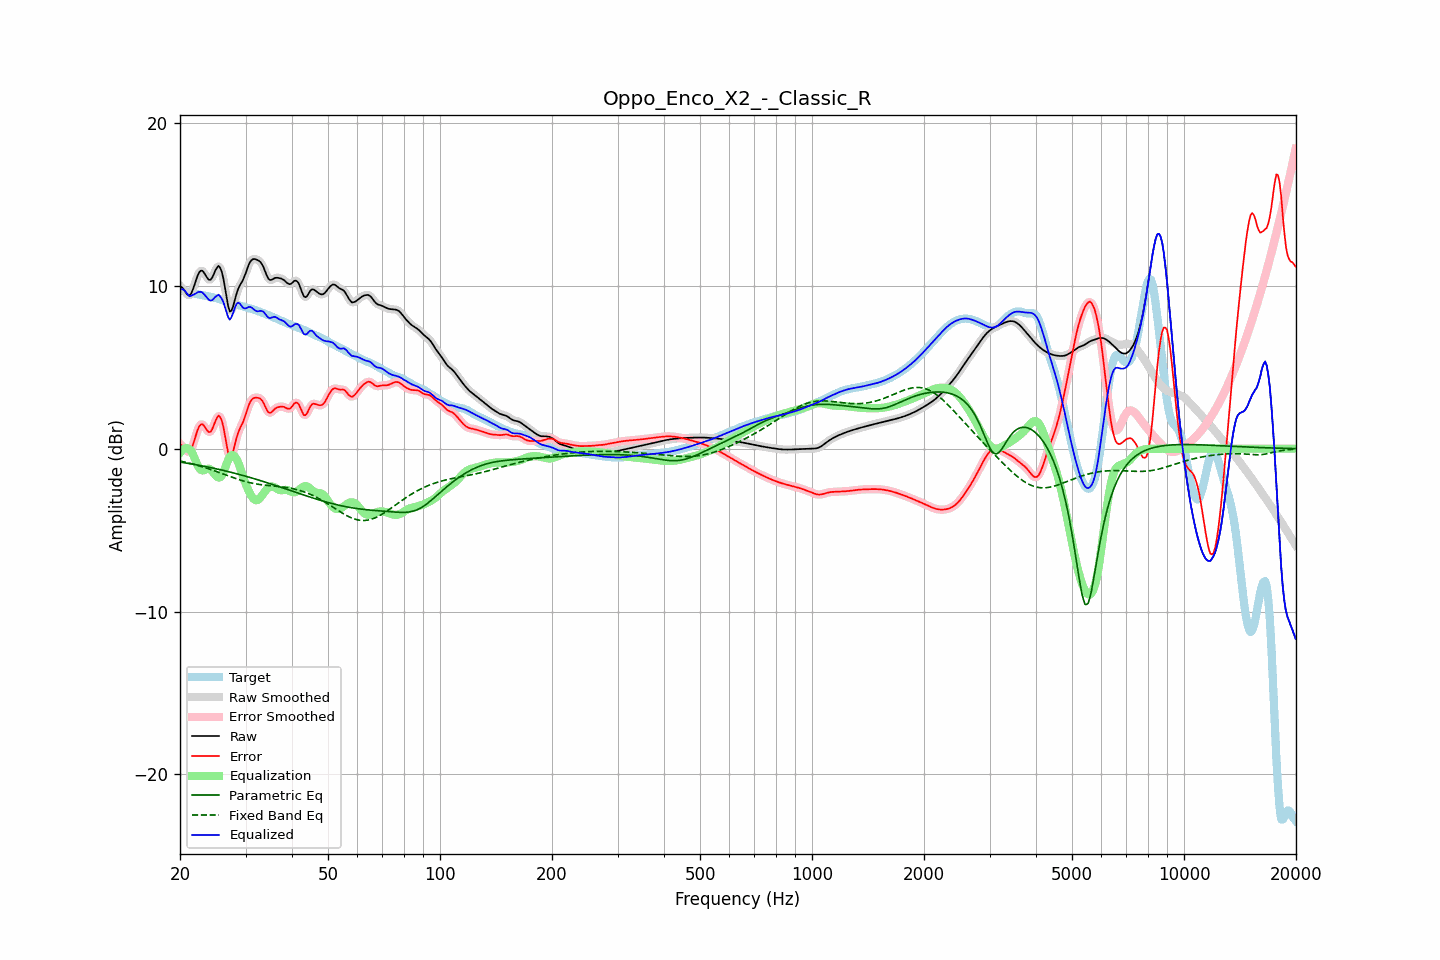

Values plotted in this chart, from the file beside it:
frequency, raw, error, smoothed, error_smoothed, equalization, parametric_eq, fixed_band_eq, equalized_raw, equalized_smoothed, target
20.00, 9.99, 0.28, 10.02, 0.31, -0.26, -0.82, -0.76, 9.73, 9.76, 9.71
20.20, 9.93, 0.22, 9.90, 0.20, -0.13, -0.83, -0.78, 9.80, 9.77, 9.70
20.40, 9.82, 0.13, 9.79, 0.10, -0.04, -0.85, -0.80, 9.79, 9.75, 9.69
20.61, 9.68, 0.01, 9.68, 0.00, 0.02, -0.87, -0.82, 9.70, 9.70, 9.67
20.81, 9.53, -0.12, 9.53, -0.11, 0.04, -0.88, -0.84, 9.57, 9.57, 9.65
21.02, 9.44, -0.18, 9.43, -0.19, 0.02, -0.90, -0.87, 9.45, 9.45, 9.62
21.23, 9.41, -0.19, 9.44, -0.16, -0.04, -0.92, -0.89, 9.37, 9.39, 9.59
21.44, 9.54, -0.03, 9.55, -0.02, -0.14, -0.93, -0.92, 9.40, 9.42, 9.57
21.66, 9.78, 0.24, 9.77, 0.22, -0.33, -0.95, -0.94, 9.45, 9.44, 9.55
21.87, 10.06, 0.53, 10.06, 0.54, -0.57, -0.97, -0.97, 9.49, 9.49, 9.52
22.09, 10.36, 0.86, 10.36, 0.86, -0.81, -0.99, -1.00, 9.55, 9.55, 9.50
22.31, 10.64, 1.16, 10.63, 1.15, -1.03, -1.00, -1.03, 9.61, 9.60, 9.48
22.54, 10.84, 1.38, 10.83, 1.37, -1.20, -1.02, -1.05, 9.63, 9.63, 9.46
22.76, 10.94, 1.49, 10.93, 1.48, -1.31, -1.04, -1.08, 9.63, 9.62, 9.44
22.99, 10.93, 1.50, 10.91, 1.48, -1.34, -1.06, -1.11, 9.59, 9.57, 9.43
23.22, 10.80, 1.39, 10.80, 1.39, -1.32, -1.08, -1.15, 9.49, 9.49, 9.41
23.45, 10.64, 1.25, 10.64, 1.25, -1.27, -1.10, -1.18, 9.37, 9.37, 9.39
23.69, 10.48, 1.11, 10.48, 1.11, -1.23, -1.12, -1.21, 9.25, 9.25, 9.38
23.92, 10.37, 1.02, 10.39, 1.03, -1.23, -1.14, -1.24, 9.14, 9.16, 9.36
24.16, 10.38, 1.04, 10.40, 1.06, -1.28, -1.16, -1.28, 9.09, 9.11, 9.34
24.40, 10.50, 1.19, 10.52, 1.20, -1.38, -1.18, -1.31, 9.13, 9.14, 9.31
24.65, 10.72, 1.43, 10.71, 1.43, -1.50, -1.20, -1.34, 9.22, 9.22, 9.29
24.89, 10.95, 1.69, 10.95, 1.69, -1.62, -1.22, -1.38, 9.33, 9.33, 9.26
25.14, 11.12, 1.89, 11.13, 1.90, -1.72, -1.25, -1.42, 9.40, 9.41, 9.23
25.39, 11.23, 2.03, 11.19, 1.99, -1.77, -1.27, -1.45, 9.46, 9.42, 9.20
25.65, 11.11, 1.94, 11.11, 1.94, -1.76, -1.29, -1.49, 9.35, 9.35, 9.17
25.91, 10.86, 1.72, 10.85, 1.71, -1.65, -1.31, -1.52, 9.21, 9.20, 9.14
26.16, 10.45, 1.34, 10.42, 1.31, -1.45, -1.34, -1.56, 9.00, 8.97, 9.11
26.43, 9.88, 0.80, 9.87, 0.79, -1.19, -1.36, -1.60, 8.69, 8.68, 9.08
26.69, 9.28, 0.23, 9.27, 0.22, -0.91, -1.38, -1.63, 8.37, 8.35, 9.05
26.96, 8.74, -0.28, 8.77, -0.25, -0.67, -1.41, -1.67, 8.06, 8.10, 9.02
27.23, 8.43, -0.57, 8.49, -0.50, -0.50, -1.43, -1.71, 7.93, 8.00, 8.99
27.50, 8.48, -0.48, 8.49, -0.47, -0.41, -1.46, -1.74, 8.07, 8.08, 8.96
27.77, 8.73, -0.20, 8.72, -0.21, -0.40, -1.48, -1.78, 8.33, 8.32, 8.93
28.05, 9.09, 0.20, 9.08, 0.18, -0.47, -1.51, -1.81, 8.63, 8.61, 8.90
28.33, 9.46, 0.60, 9.44, 0.57, -0.60, -1.53, -1.85, 8.86, 8.84, 8.86
28.62, 9.77, 0.93, 9.75, 0.91, -0.80, -1.56, -1.88, 8.97, 8.95, 8.83
28.90, 9.98, 1.18, 9.98, 1.17, -1.05, -1.59, -1.91, 8.93, 8.92, 8.80
29.19, 10.16, 1.39, 10.16, 1.39, -1.34, -1.61, -1.94, 8.82, 8.82, 8.77
29.48, 10.32, 1.58, 10.35, 1.60, -1.65, -1.64, -1.97, 8.67, 8.69, 8.74
29.78, 10.56, 1.85, 10.56, 1.85, -1.94, -1.67, -2.00, 8.62, 8.63, 8.71
30.08, 10.81, 2.13, 10.82, 2.14, -2.19, -1.69, -2.03, 8.62, 8.63, 8.69
30.38, 11.10, 2.44, 11.10, 2.44, -2.43, -1.72, -2.05, 8.67, 8.67, 8.66
30.68, 11.36, 2.73, 11.34, 2.71, -2.65, -1.75, -2.08, 8.71, 8.69, 8.63
30.99, 11.53, 2.93, 11.52, 2.92, -2.83, -1.78, -2.10, 8.69, 8.69, 8.60
31.30, 11.62, 3.05, 11.62, 3.05, -2.99, -1.81, -2.12, 8.63, 8.63, 8.57
31.61, 11.65, 3.11, 11.65, 3.11, -3.10, -1.84, -2.14, 8.55, 8.55, 8.54
31.93, 11.64, 3.13, 11.64, 3.14, -3.16, -1.87, -2.16, 8.47, 8.48, 8.51
32.24, 11.60, 3.13, 11.61, 3.14, -3.16, -1.90, -2.18, 8.44, 8.45, 8.47
32.57, 11.55, 3.11, 11.55, 3.11, -3.10, -1.93, -2.19, 8.44, 8.45, 8.43
32.89, 11.47, 3.07, 11.46, 3.06, -3.00, -1.96, -2.21, 8.47, 8.46, 8.40
33.22, 11.32, 2.96, 11.32, 2.96, -2.87, -1.99, -2.22, 8.46, 8.45, 8.36
33.55, 11.14, 2.81, 11.12, 2.80, -2.73, -2.02, -2.23, 8.41, 8.39, 8.32
33.89, 10.88, 2.59, 10.88, 2.59, -2.60, -2.05, -2.24, 8.28, 8.28, 8.29
34.23, 10.64, 2.39, 10.64, 2.39, -2.48, -2.08, -2.25, 8.16, 8.16, 8.25
34.57, 10.44, 2.23, 10.46, 2.26, -2.39, -2.11, -2.26, 8.05, 8.07, 8.21
34.92, 10.36, 2.19, 10.37, 2.21, -2.34, -2.15, -2.27, 8.02, 8.04, 8.16
35.27, 10.37, 2.25, 10.37, 2.25, -2.32, -2.18, -2.28, 8.05, 8.05, 8.12
35.62, 10.42, 2.35, 10.42, 2.34, -2.34, -2.21, -2.29, 8.09, 8.08, 8.08
35.97, 10.49, 2.45, 10.47, 2.44, -2.38, -2.24, -2.30, 8.10, 8.09, 8.03
... 635 more rows
